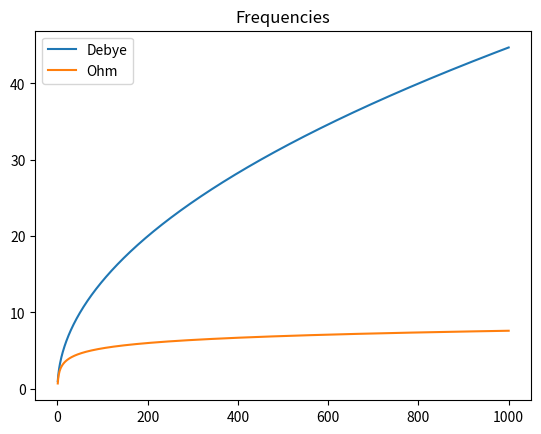
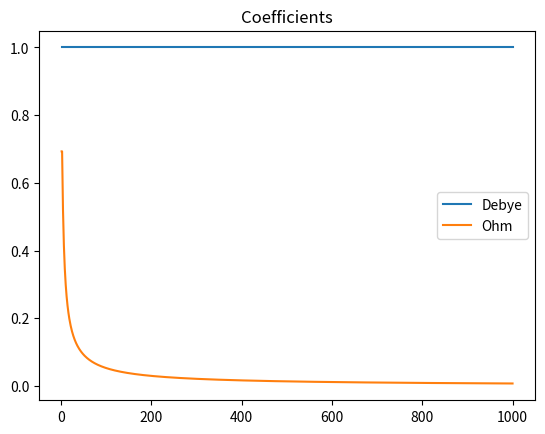
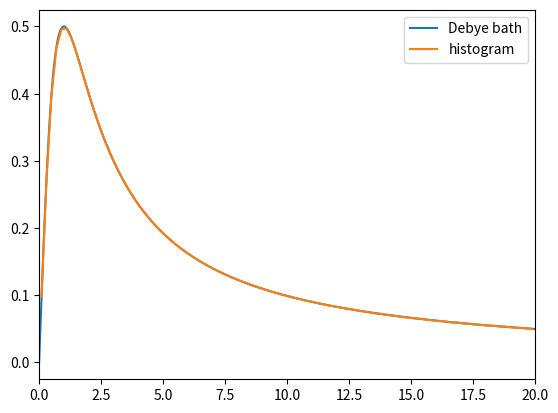
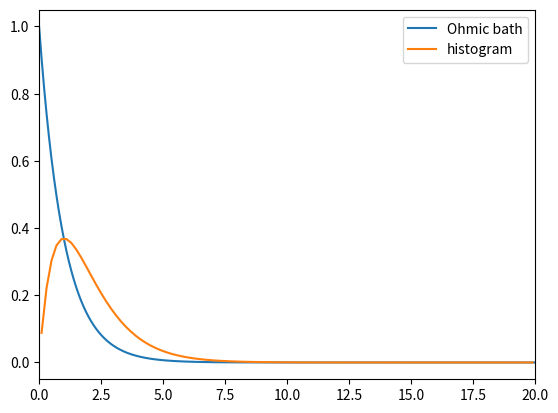
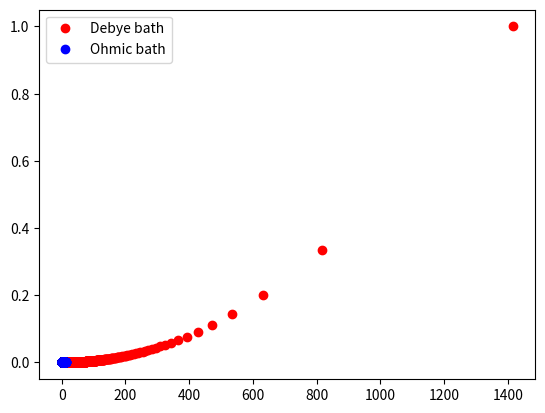

Source code (Python) for these figures, in order:
#!/usr/bin/env python3
import numpy as np
import matplotlib.pyplot as plt
import scipy.integrate as integrate

eta = 1
gamma = 1
m = 1

x_min = 0
x_max = 20

dx = 0.01

bins = 200
n_b = 1000000
koef = 2.3
#******************************************************************888
n_max = 1000
nbs = np.arange(1, n_max+1, 1)

omgs = np.zeros([n_max])
omgs2 = np.zeros([n_max])
c = np.zeros([n_max])
c2 = np.zeros([n_max])
for i in range(n_max):
    omgs[i] = gamma*np.sqrt((nbs[i]/0.5 -1))
    c[i] = np.sqrt((omgs[i]**2+gamma**2)*m*omgs[i]*eta*gamma/(np.pi*nbs[i]))
    c[i] = (np.pi/2)*((c[i]**2)/(m*omgs[i]))
    omgs2[i] = -gamma*np.log(0.5/nbs[i])
    c2[i] = omgs2[i]*np.sqrt(2*eta*m*gamma/(np.pi*nbs[i]))
    c2[i] = (np.pi/2)*((c2[i]**2)/(m*omgs2[i]))

plt.title("Frequencies")
plt.plot(nbs, omgs, label="Debye")
plt.plot(nbs, omgs2, label="Ohm")
plt.legend()
plt.show()
plt.clf()

plt.title("Coefficients")
plt.plot(nbs, c, label="Debye")
plt.plot(nbs, c2, label="Ohm")
plt.legend()
plt.show()
plt.clf()
#*********************************************************************

omega = np.zeros([n_b])
cs = np.zeros([n_b])

omega2 = np.zeros([n_b])
cs2 = np.zeros([n_b])

def J(omega):
    J = eta*gamma*omega/(omega**2 + gamma**2)
    return J
def J2(omega):
    J2 = eta*gamma*np.exp(-omega/gamma)
    return J2

xs = np.arange(x_min, x_max, dx)
ys = J(xs)
ys2 = J2(xs)

for i in range(n_b):
    j = i+1
    omega[i] = gamma*np.sqrt((n_b/(j-0.5)) - 1)
    cs[i] = np.sqrt((omega[i]**2+gamma**2)*m*omega[i]*eta*gamma/(np.pi*n_b))
    cs[i] = (np.pi/2)*((cs[i]**2)/(m*omega[i]))
    omega2[i] = -gamma*np.log((j-0.5)/n_b)
    cs2[i] = omega2[i]*np.sqrt(2*eta*m*gamma/(np.pi*n_b))
    cs2[i] = (np.pi/2)*((cs2[i]**2)/(m*omega2[i]))

hist, bin_edges = np.histogram(omega, weights=cs, bins=100, density=True, range=(0, x_max))
hist2, bin_edges2 = np.histogram(omega2, weights=cs2, bins=100, density=True, range=(0, x_max))

bins = np.zeros([len(bin_edges)-1])

for i in range(len(bins)):
    bins[i] = 0.5*(bin_edges[i+1]+bin_edges[i])

bins2 = np.zeros([len(bin_edges2)-1])

for i in range(len(bins2)):
    bins2[i] = 0.5*(bin_edges2[i+1]+bin_edges2[i])

koef2 = dx*sum(ys2)

koef = dx*sum(ys)

#result = integrate.quad(lambda x: special.jv(2.5,x), 0, 4.5)

ax = plt.axes(xlim=(x_min,x_max))
plt.plot(xs, ys, label="Debye bath")
hist = koef*hist
plt.plot(bins,hist, label="histogram")
plt.legend()
plt.show()
plt.clf()

ax = plt.axes(xlim=(x_min,x_max))
plt.plot(xs, ys2, label="Ohmic bath")
hist2 = koef2*hist2
plt.plot(bins2,hist2, label="histogram")
plt.legend()
plt.show()
plt.clf()

print(np.amin(omega), "minimum Debye omega")
print(np.amax(omega), "maximum Debye omega")

print(np.amin(omega2), "minimum Ohm omega")
print(np.amax(omega2), "maximum Ohm omega")
plt.plot(omega, cs, "ro", label="Debye bath")
plt.plot(omega2, cs2, "bo", label="Ohmic bath")
plt.legend()
plt.show()
